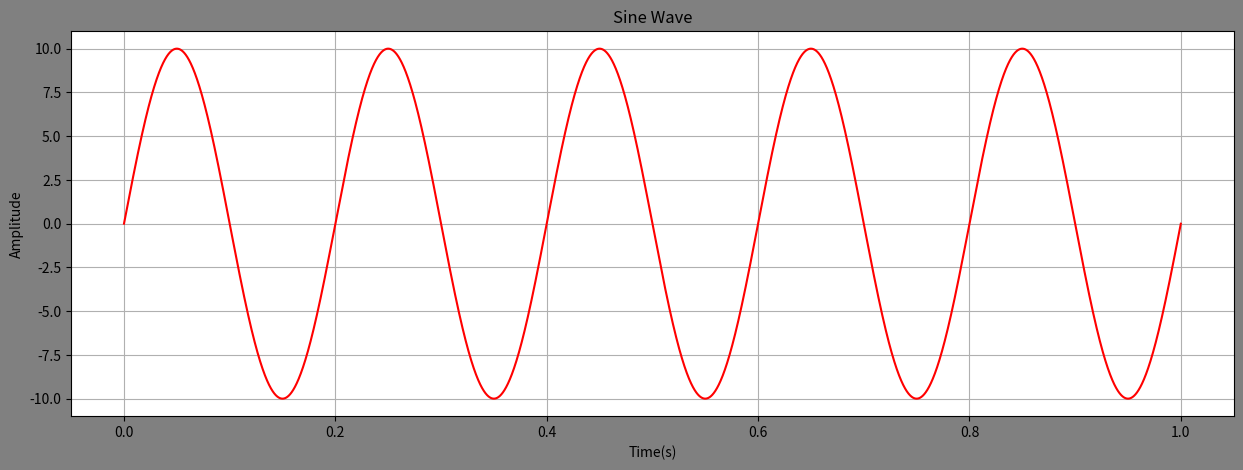

Reproduce this figure in Python.
import numpy as np
import matplotlib.pyplot as plt

sampling_rate = 100000
frequency = 5
duration = 1
phase = np.pi*(2)

t = np.linspace(0, duration, int(sampling_rate * duration), endpoint=False)

sine_wave = 10 * np.sin(2*np.pi * frequency * t + phase)

plt.figure(figsize=(15,5),facecolor='gray')
plt.plot(t,sine_wave,color='red')
plt.title("Sine Wave")
plt.xlabel("Time(s)")
plt.ylabel("Amplitude")
plt.grid(True)
plt.show()